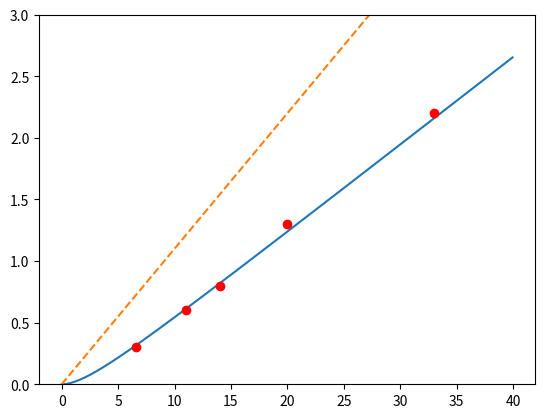

Generate this figure with matplotlib:
import numpy as np
import matplotlib.pyplot as plt
from sympy import *

init_printing()

_lambda, kappa, t, K0 = symbols('lambda kappa t K_0', positive=True)

H = \
    -(_lambda * K0 / (kappa + _lambda)) \
    + _lambda / (kappa + _lambda) \
    * K0 ** (1 + _lambda / kappa) \
    * (K0 + kappa * t) ** (-_lambda / kappa) \
    + _lambda ** 2 * t / (kappa + _lambda)

pretty_print(Eq(Function('H')(t), H))

func_H = lambdify([t, _lambda, kappa, K0], H)

_lambda = 0.11
kappa = 0.06
K0 = 0.3


def calc_hits(t):
    return func_H(t, _lambda, kappa, K0)


t = np.arange(0., 40., 0.05)
plt.ylim(0, 3)

hits = calc_hits(t)
actual_t = [6.6, 11.0, 14.0, 20.0, 33.0]
actual_H = [0.3, 0.6, 0.8, 1.3, 2.2]

plt.plot(t, hits, t, 0.11 * t, '--', actual_t, actual_H, 'ro')

plt.show()
